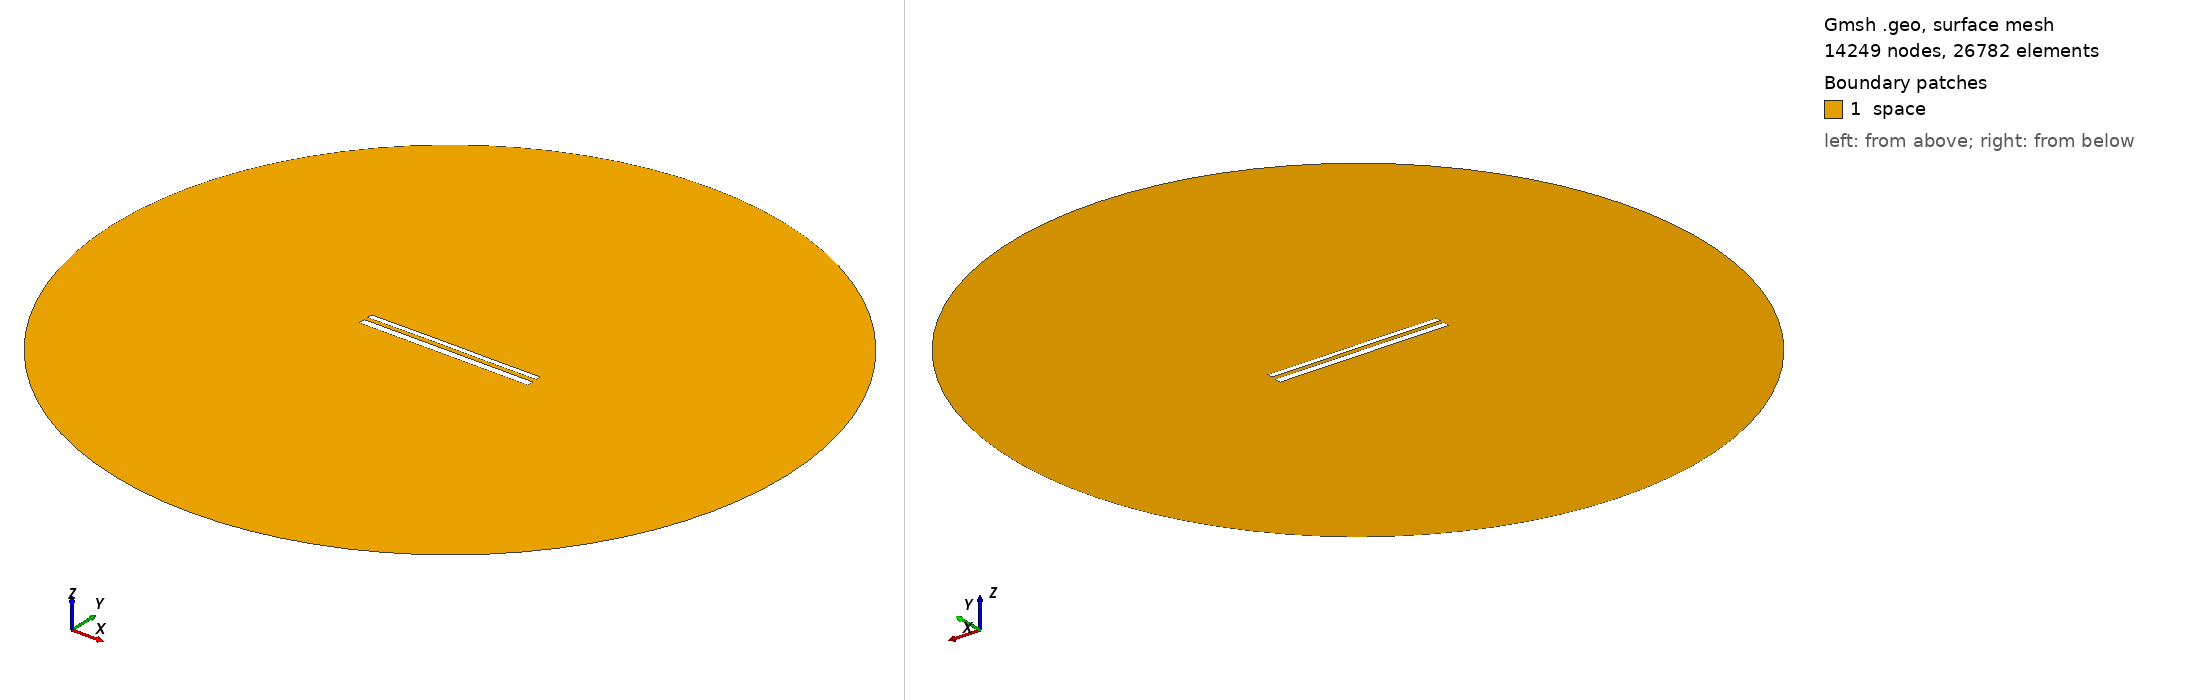

Gmsh geometry script, surface-meshed: 14249 nodes, 26782 surface elements. Boundary patches (legend numbers): 1 space. Left view from above one corner, right view from below the opposite corner. Legend entries are the model's physical surfaces. The drawing asked Gmsh for element sizes between 1% and 20% of the model's largest extent; the script's own settings can give other sizes.

=== 11843.geo (drawn) ===
//---------------------------------------
// Geometry kernel
//---------------------------------------

SetFactory("OpenCASCADE");



//---------------------------------------
// Parameters of the geometry
//---------------------------------------

// Overetch of the upper plate
overetch = 0.375;

// Distance between the plates
distance = 2.25;

// Discretization over the x axis (for the deformation)
nx = 50; 

// Length of the plate
L = 100 - overetch; 

// Number of modes
n = 4; 

// 1st mode coefficient
coeff(1) = 0.15;
beta(1) = 0.596864 * 3.1415926535 / L;

// 2nd mode coefficient
coeff(2) = 0.07499999999999998;
beta(2) = 1.49418 * 3.1415926535 / L;

// 3rd mode coefficient
coeff(3) = 0.07499999999999998;
beta(3) = 2.50025 * 3.1415926535 / L;

// 4th mode coefficient
coeff(4) = 0.0;
beta(4) = 3.49999 * 3.1415926535 / L;



//---------------------------------------
// Upper plate (deformed rectangle)
//---------------------------------------

// Coordiantes of the upper plate
xmin = -50;
xmax = 50 - overetch;

// Height of the upper plate
yheight = 4 - 2 * overetch;

// Indexes of the points
UpperID[] = {};
LowerID[] = {};
LeftID[] = {};
RightID[] = {};

// Point index
p = 1;

// Horizontal edges
For i In {1:nx}
    x = xmin + (i-1)*(xmax - xmin)/(nx-1);

    y_bottom = distance / 2 + overetch;
    For j In {1:n}
        C = (Cosh(beta(j)*L) + Cos(beta(j)*L)) / (Sinh(beta(j)*L) + Sin(beta(j)*L));
        y_bottom  = y_bottom + coeff(j) * (Cosh(beta(j)*(x+50)) - Cos(beta(j)*(x+50)) - C * (Sinh(beta(j)*(x+50)) - Sin(beta(j)*(x+50))));
    EndFor

    y_top = y_bottom + yheight;

    Point(p) = {x, y_top, 0, 1.0};
    UpperID[i] = p;
    p = p + 1;

    Point(p) = {x, y_bottom, 0, 1.0};
    LowerID[i] = p;
    p = p + 1;
EndFor

// Create point lists
UpperPts[] = {}; LowerPts[] = {};
For i In {1:nx}
  UpperPts[] += {UpperID[i]};
  LowerPts[] += {LowerID[i]};
EndFor

// Build splines
Spline(1) = {UpperPts[]};
Spline(2) = {LowerPts[]};
Line(3) = {LowerPts[nx-1], UpperPts[nx-1]};
Line(4) = {LowerPts[0], UpperPts[0]};

// Build the plane surface
Curve Loop(1) = {2, 3, -1, -4};
Plane Surface(1) = {1};



//---------------------------------------
// Lower plate (rectangle)
//---------------------------------------

// Vertices
Point(1001) = {-50, -1, 0, 1.0};
Point(1002) = { 50, -1, 0, 1.0};
Point(1003) = { 50,  -5, 0, 1.0};
Point(1004) = {-50,  -5, 0, 1.0};

// Edges
Line(5) = {1001, 1002};
Line(6) = {1002, 1003};
Line(7) = {1003, 1004};
Line(8) = {1004, 1001};

// Plane surface
Line Loop(2) = {5, 6, 7, 8};
Plane Surface(2) = {2}; 



//---------------------------------------
// Outer (fictious) boundary
//---------------------------------------

// Points
Point(1005) = {0, 0, 0};       // Center
Point(1006) = {200, 0, 0};     // Start point
Point(1007) = {0, 200, 0};     // 90 degrees
Point(1008) = {-200, 0, 0};    // 180 degrees
Point(1009) = {0, -200, 0};    // 270 degrees

// Circle arcs (each needs start, center, end)
Circle(9) = {1006, 1005, 1007};
Circle(10) = {1007, 1005, 1008};
Circle(11) = {1008, 1005, 1009};
Circle(12) = {1009, 1005, 1006};

// Plane surface for the entire domain
Curve Loop(3) = {9, 10, 11, 12};
Surface(3) = {3};

// Subtract the plates from the whole domain to obtain the actual domain where we want to solve the equations
BooleanDifference{ Surface{3}; Delete; }{ Surface{1}; Surface{2}; Delete; }




//---------------------------------------
// Transfinite Lines/Curves
//---------------------------------------

// Set the number of points on the boundaries
r = 7;

// Plates
Transfinite Curve {1, 2} = 50*r Using Progression 1;
Transfinite Curve {3, 4} = 2*r Using Progression 1;
Transfinite Line {5, 7} = 50*r Using Progression 1;
Transfinite Line {6, 8} = 2*r Using Progression 1;

// Outer boundary
Transfinite Line {9, 10, 11, 12} = 20 Using Progression 1;



//---------------------------------------
// Physical groups
//---------------------------------------                

// Physical curves (boundaries)
Physical Line("force_segment", 10) = {2};
Physical Line("upper_plate", 11) = {1, 3, 4};
Physical Line("lower_plate", 12) = {5, 6, 7, 8};
Physical Line("boundary", 20) = {9, 10, 11, 12};

// Physical Surfaces
Physical Surface("space", 30) = {3};



//---------------------------------------
// 6. Generate the Mesh
//---------------------------------------

// 2D mesh generation
Mesh 2;
